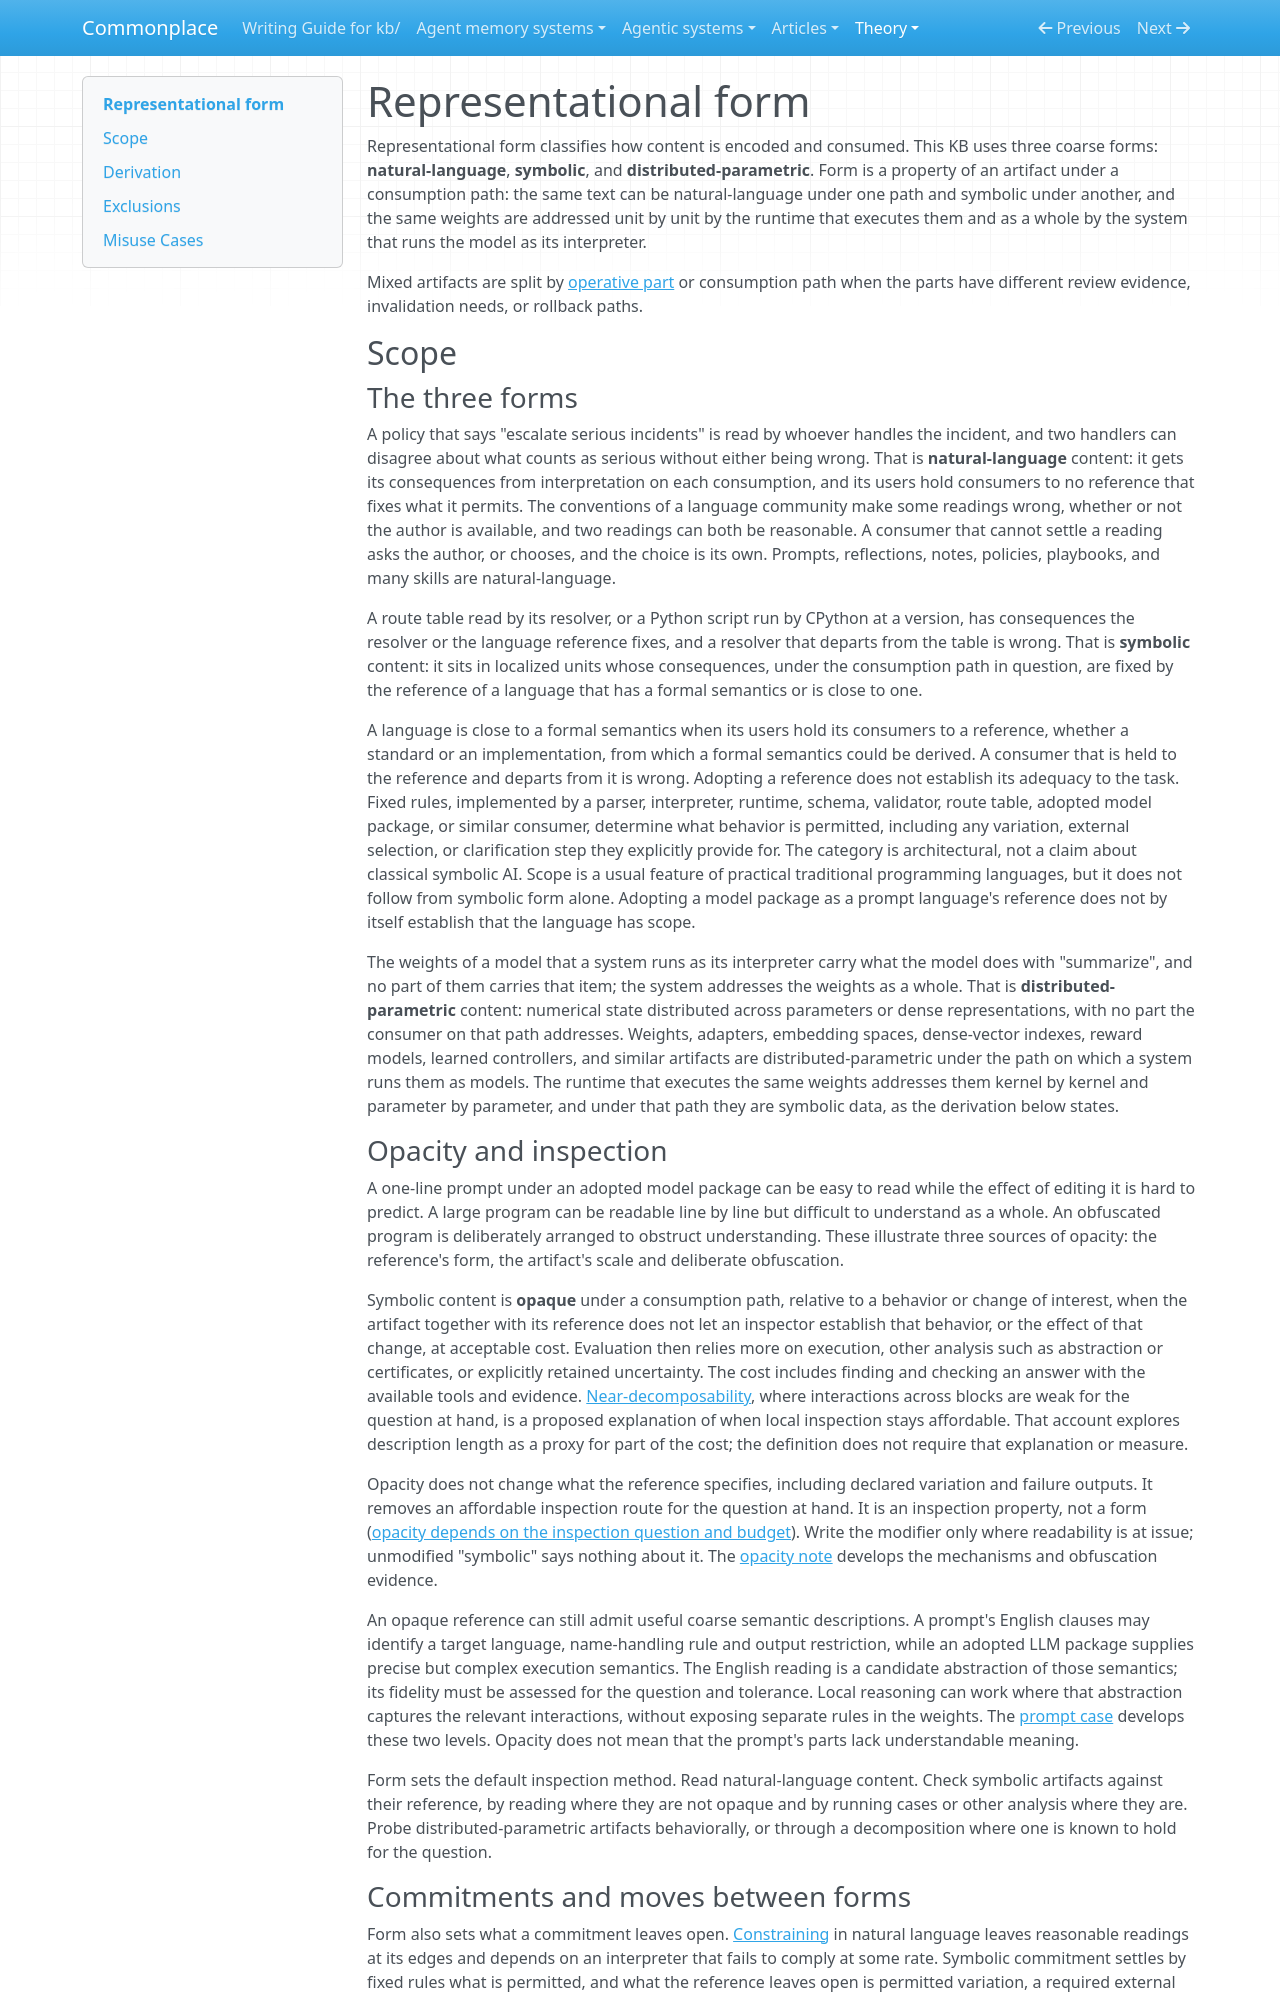

repository: zby/commonplace · page: theory/definitions/representational-form/index.html · generator: mkdocs

---
description: "Definition — classifies content by path-relative localization and a governing semantic reference; opacity separately describes affordable inspection."
type: types/definition.md
tags: [learning-theory, artifact-analysis]
---

# Representational form

Representational form classifies how content is encoded and consumed. This KB uses three coarse forms: **natural-language**, **symbolic**, and **distributed-parametric**. Form is a property of an artifact under a consumption path: the same text can be natural-language under one path and symbolic under another, and the same weights are addressed unit by unit by the runtime that executes them and as a whole by the system that runs the model as its interpreter.

Mixed artifacts are split by [operative part](./operative-part.md) or consumption path when the parts have different review evidence, invalidation needs, or rollback paths.

## Scope

### The three forms

A policy that says "escalate serious incidents" is read by whoever handles the incident, and two handlers can disagree about what counts as serious without either being wrong. That is **natural-language** content: it gets its consequences from interpretation on each consumption, and its users hold consumers to no reference that fixes what it permits. The conventions of a language community make some readings wrong, whether or not the author is available, and two readings can both be reasonable. A consumer that cannot settle a reading asks the author, or chooses, and the choice is its own. Prompts, reflections, notes, policies, playbooks, and many skills are natural-language.

A route table read by its resolver, or a Python script run by CPython at a version, has consequences the resolver or the language reference fixes, and a resolver that departs from the table is wrong. That is **symbolic** content: it sits in localized units whose consequences, under the consumption path in question, are fixed by the reference of a language that has a formal semantics or is close to one.

A language is close to a formal semantics when its users hold its consumers to a reference, whether a standard or an implementation, from which a formal semantics could be derived. A consumer that is held to the reference and departs from it is wrong. Adopting a reference does not establish its adequacy to the task. Fixed rules, implemented by a parser, interpreter, runtime, schema, validator, route table, adopted model package, or similar consumer, determine what behavior is permitted, including any variation, external selection, or clarification step they explicitly provide for. The category is architectural, not a claim about classical symbolic AI. Scope is a usual feature of practical traditional programming languages, but it does not follow from symbolic form alone. Adopting a model package as a prompt language's reference does not by itself establish that the language has scope.

The weights of a model that a system runs as its interpreter carry what the model does with "summarize", and no part of them carries that item; the system addresses the weights as a whole. That is **distributed-parametric** content: numerical state distributed across parameters or dense representations, with no part the consumer on that path addresses. Weights, adapters, embedding spaces, dense-vector indexes, reward models, learned controllers, and similar artifacts are distributed-parametric under the path on which a system runs them as models. The runtime that executes the same weights addresses them kernel by kernel and parameter by parameter, and under that path they are symbolic data, as the derivation below states.

### Opacity and inspection

A one-line prompt under an adopted model package can be easy to read while the effect of editing it is hard to predict. A large program can be readable line by line but difficult to understand as a whole. An obfuscated program is deliberately arranged to obstruct understanding. These illustrate three sources of opacity: the reference's form, the artifact's scale and deliberate obfuscation.

Symbolic content is **opaque** under a consumption path, relative to a behavior or change of interest, when the artifact together with its reference does not let an inspector establish that behavior, or the effect of that change, at acceptable cost. Evaluation then relies more on execution, other analysis such as abstraction or certificates, or explicitly retained uncertainty. The cost includes finding and checking an answer with the available tools and evidence. [Near-decomposability](../near-decomposability-may-make-local-inspection-affordable.md), where interactions across blocks are weak for the question at hand, is a proposed explanation of when local inspection stays affordable. That account explores description length as a proxy for part of the cost; the definition does not require that explanation or measure.

Opacity does not change what the reference specifies, including declared variation and failure outputs. It removes an affordable inspection route for the question at hand. It is an inspection property, not a form ([opacity depends on the inspection question and budget](../opacity-depends-on-the-inspection-question-and-budget.md)). Write the modifier only where readability is at issue; unmodified "symbolic" says nothing about it. The [opacity note](../opacity-depends-on-the-inspection-question-and-budget.md) develops the mechanisms and obfuscation evidence.

An opaque reference can still admit useful coarse semantic descriptions. A prompt's English clauses may identify a target language, name-handling rule and output restriction, while an adopted LLM package supplies precise but complex execution semantics. The English reading is a candidate abstraction of those semantics; its fidelity must be assessed for the question and tolerance. Local reasoning can work where that abstraction captures the relevant interactions, without exposing separate rules in the weights. The [prompt case](../english-can-approximate-a-model-defined-prompt-language.md) develops these two levels. Opacity does not mean that the prompt's parts lack understandable meaning.

Form sets the default inspection method. Read natural-language content. Check symbolic artifacts against their reference, by reading where they are not opaque and by running cases or other analysis where they are. Probe distributed-parametric artifacts behaviorally, or through a decomposition where one is known to hold for the question.
